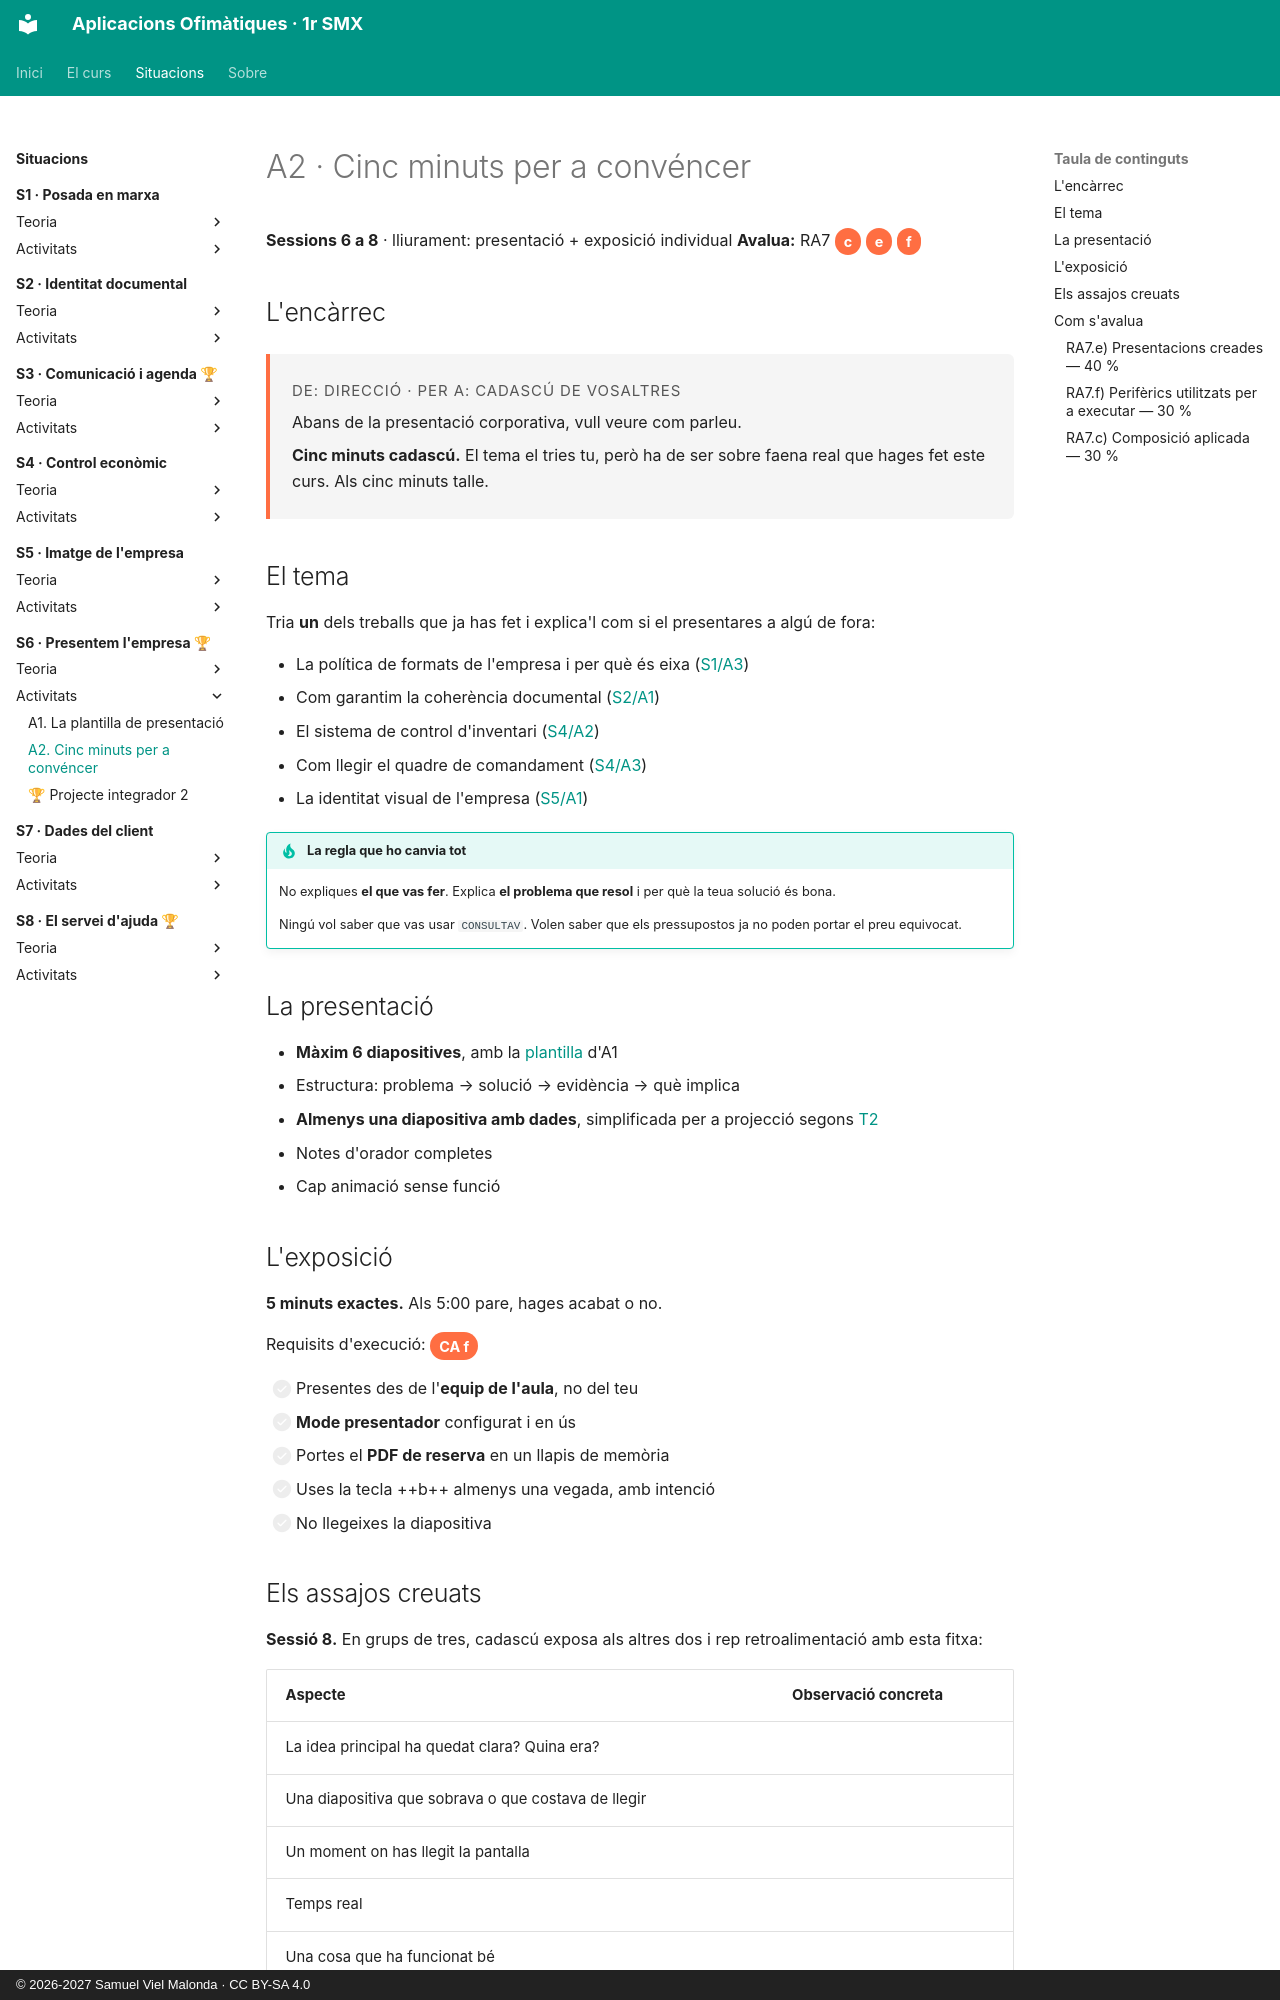

repository: samuelviel/AOF_SMX_2627 · page: S6_Presentem_empresa/activitats/A2_pitch/index.html · generator: mkdocs · copyright: © 2026-2027 Samuel Viel Malonda · CC BY-SA 4.0

# A2 · Cinc minuts per a convéncer

**Sessions 6 a 8** · lliurament: presentació + exposició individual
**Avalua:** RA7 <span class="ca">c</span> <span class="ca">e</span> <span class="ca">f</span>

## L'encàrrec

<div class="encarrec" markdown>
<p class="meta">De: Direcció · Per a: cadascú de vosaltres</p>

Abans de la presentació corporativa, vull veure com parleu.

**Cinc minuts cadascú.** El tema el tries tu, però ha de ser sobre faena real que hages fet este curs. Als cinc minuts talle.
</div>

## El tema

Tria **un** dels treballs que ja has fet i explica'l com si el presentares a algú de fora:

- La política de formats de l'empresa i per què és eixa ([S1/A3](../../S1_Posada_marxa/activitats/A3_compatibilitat.md))
- Com garantim la coherència documental ([S2/A1](../../S2_Identitat_documental/activitats/A1_plantilla.md))
- El sistema de control d'inventari ([S4/A2](../../S4_Control_economic/activitats/A2_inventari.md))
- Com llegir el quadre de comandament ([S4/A3](../../S4_Control_economic/activitats/A3_quadre.md))
- La identitat visual de l'empresa ([S5/A1](../../S5_Imatge_empresa/activitats/A1_marca.md))

!!! tip "La regla que ho canvia tot"
    No expliques **el que vas fer**. Explica **el problema que resol** i per què la teua solució és bona.

    Ningú vol saber que vas usar `CONSULTAV`. Volen saber que els pressupostos ja no poden portar el preu equivocat.

## La presentació

- **Màxim 6 diapositives**, amb la [plantilla](A1_plantilla.md) d'A1
- Estructura: problema → solució → evidència → què implica
- **Almenys una diapositiva amb dades**, simplificada per a projecció segons [T2](../teoria/2_disseny.md)
- Notes d'orador completes
- Cap animació sense funció

## L'exposició

**5 minuts exactes.** Als 5:00 pare, hages acabat o no.

Requisits d'execució: <span class="ca">CA f</span>

- [ ] Presentes des de l'**equip de l'aula**, no del teu
- [ ] **Mode presentador** configurat i en ús
- [ ] Portes el **PDF de reserva** en un llapis de memòria
- [ ] Uses la tecla ++b++ almenys una vegada, amb intenció
- [ ] No llegeixes la diapositiva
